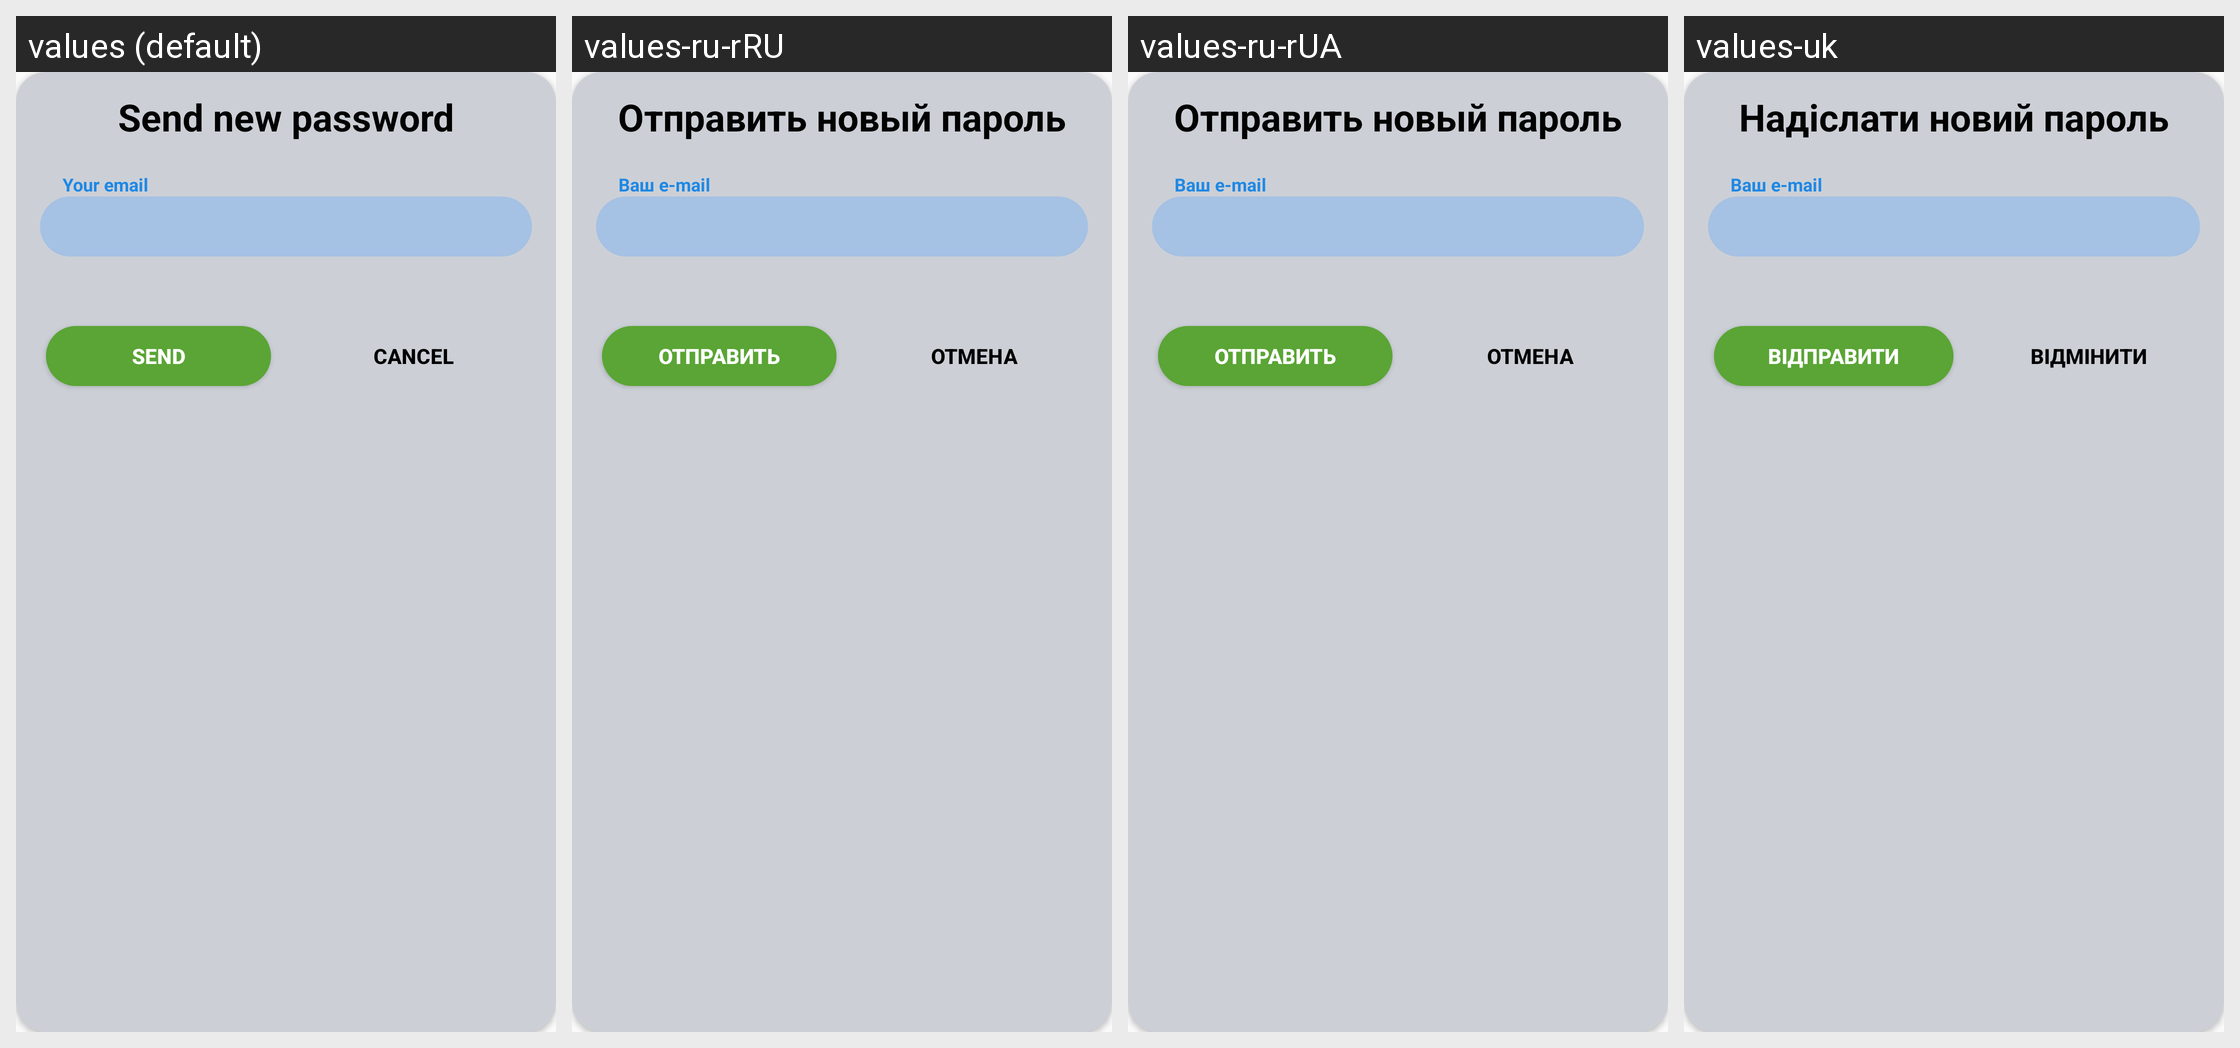

The Android screen above is rendered under several locales of the same app. Produce the string resources it draws, with the default and per-locale values.
Android screen res/layout/forgot_pass_inflater.xml rendered under 4 locales, left to right: values (default), values-ru-rRU, values-ru-rUA, values-uk. Device: Nexus 5 (rendered at 1080×1920; each locale shown at half size, 540×960, under a caption strip naming it); theme AppTheme.
Strings drawn on this screen, with the default value and each locale's value (text and hints the layout hard-codes, and strings that could not be matched under every locale, appear in the picture but are not listed):

Send_new_password
  values: Send new password
  values-ru-rRU: Отправить новый пароль
  values-ru-rUA: Отправить новый пароль
  values-uk: Надіслати новий пароль

send
  values: Send
  values-ru-rRU: Отправить
  values-ru-rUA: Отправить
  values-uk: Відправити

cancel
  values: Cancel
  values-ru-rRU: Отмена
  values-ru-rUA: Отмена
  values-uk: Відмінити

Your_email
  values: Your email
  values-ru-rRU: Ваш e-mail
  values-ru-rUA: Ваш e-mail
  values-uk: Ваш e-mail
